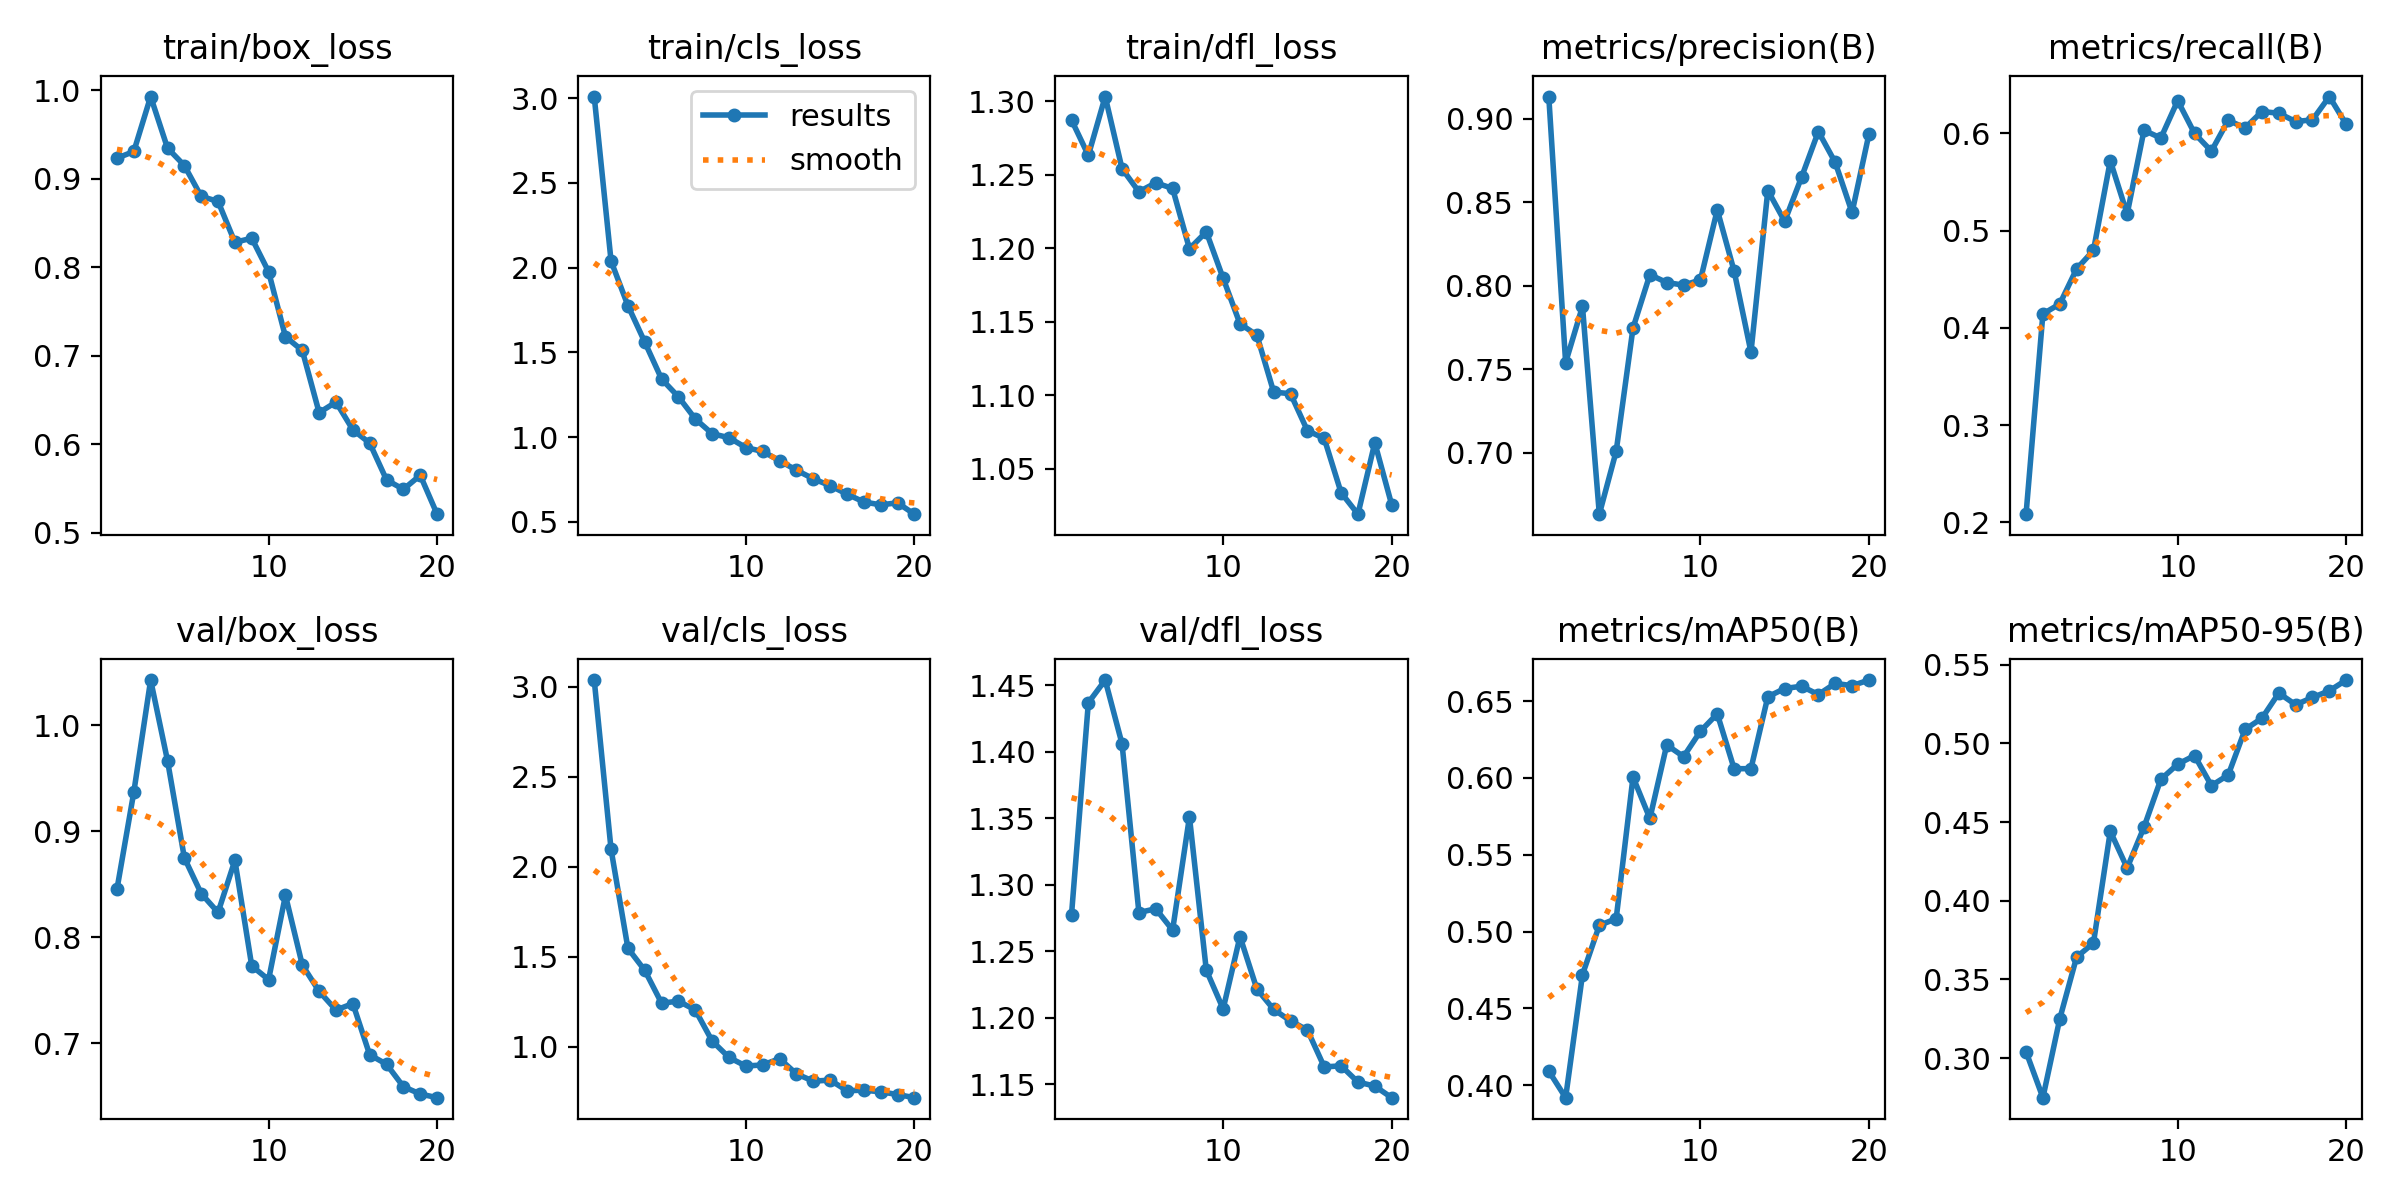

The file beside this chart, header and first rows:
epoch, time, train/box_loss, train/cls_loss, train/dfl_loss, metrics/precision(B), metrics/recall(B), metrics/mAP50(B), metrics/mAP50-95(B), val/box_loss, val/cls_loss, val/dfl_loss, lr/pg0, lr/pg1, lr/pg2
1, 1146, 0.9233, 3.01, 1.287, 0.9134, 0.2083, 0.4091, 0.304, 0.8452, 3.038, 1.277, 0.0003661, 0.0003661, 0.0003661
2, 1181, 0.9308, 2.039, 1.263, 0.754, 0.4143, 0.3918, 0.2749, 0.9366, 2.097, 1.437, 0.0007, 0.0007, 0.0007
3, 1213, 0.9929, 1.776, 1.303, 0.7877, 0.4246, 0.4719, 0.325, 1.042, 1.547, 1.454, 0.0009972, 0.0009972, 0.0009972
4, 1246, 0.9347, 1.561, 1.254, 0.6632, 0.4607, 0.504, 0.3642, 0.9665, 1.425, 1.406, 0.000946, 0.000946, 0.000946
5, 1279, 0.915, 1.343, 1.238, 0.7009, 0.4796, 0.5084, 0.3732, 0.8748, 1.242, 1.279, 0.000891, 0.000891, 0.000891
6, 1311, 0.8801, 1.238, 1.245, 0.7748, 0.5719, 0.6006, 0.4442, 0.8411, 1.254, 1.282, 0.000836, 0.000836, 0.000836
7, 1343, 0.8744, 1.108, 1.241, 0.8067, 0.5171, 0.5736, 0.4208, 0.8233, 1.204, 1.266, 0.000781, 0.000781, 0.000781
8, 1377, 0.8282, 1.021, 1.2, 0.802, 0.6033, 0.6215, 0.4468, 0.8724, 1.032, 1.351, 0.000726, 0.000726, 0.000726
9, 1409, 0.8328, 0.9968, 1.211, 0.8004, 0.5953, 0.6139, 0.4772, 0.7729, 0.9404, 1.236, 0.000671, 0.000671, 0.000671
10, 1442, 0.795, 0.9389, 1.18, 0.8035, 0.6338, 0.6304, 0.4868, 0.76, 0.8926, 1.207, 0.000616, 0.000616, 0.000616
11, 1477, 0.7215, 0.9157, 1.149, 0.8455, 0.6, 0.6418, 0.4923, 0.8395, 0.8989, 1.261, 0.0005611, 0.0005611, 0.0005611
12, 1508, 0.706, 0.8614, 1.141, 0.8088, 0.5819, 0.606, 0.4732, 0.7738, 0.9335, 1.222, 0.0005061, 0.0005061, 0.0005061
13, 1539, 0.6357, 0.8052, 1.102, 0.7603, 0.6136, 0.6061, 0.4799, 0.749, 0.8493, 1.206, 0.0004511, 0.0004511, 0.0004511
14, 1571, 0.6477, 0.7548, 1.101, 0.8571, 0.6057, 0.6529, 0.5089, 0.7313, 0.8086, 1.198, 0.0003961, 0.0003961, 0.0003961
15, 1604, 0.6164, 0.7139, 1.076, 0.8386, 0.6226, 0.6583, 0.516, 0.7374, 0.8146, 1.191, 0.0003411, 0.0003411, 0.0003411
16, 1635, 0.6014, 0.6642, 1.071, 0.865, 0.6209, 0.6598, 0.532, 0.6891, 0.7558, 1.163, 0.0002861, 0.0002861, 0.0002861
17, 1666, 0.5597, 0.6179, 1.034, 0.8924, 0.6123, 0.6543, 0.5246, 0.6802, 0.7584, 1.164, 0.0002311, 0.0002311, 0.0002311
18, 1697, 0.5491, 0.6008, 1.019, 0.8739, 0.6141, 0.6616, 0.5292, 0.6591, 0.7494, 1.152, 0.0001761, 0.0001761, 0.0001761
19, 1730, 0.565, 0.6128, 1.068, 0.8439, 0.638, 0.6601, 0.5334, 0.6522, 0.7345, 1.149, 0.0001211, 0.0001211, 0.0001211
20, 1763, 0.521, 0.5458, 1.026, 0.8908, 0.6094, 0.6638, 0.5403, 0.6487, 0.7169, 1.14, 6.61045e-05, 6.61045e-05, 6.61045e-05
